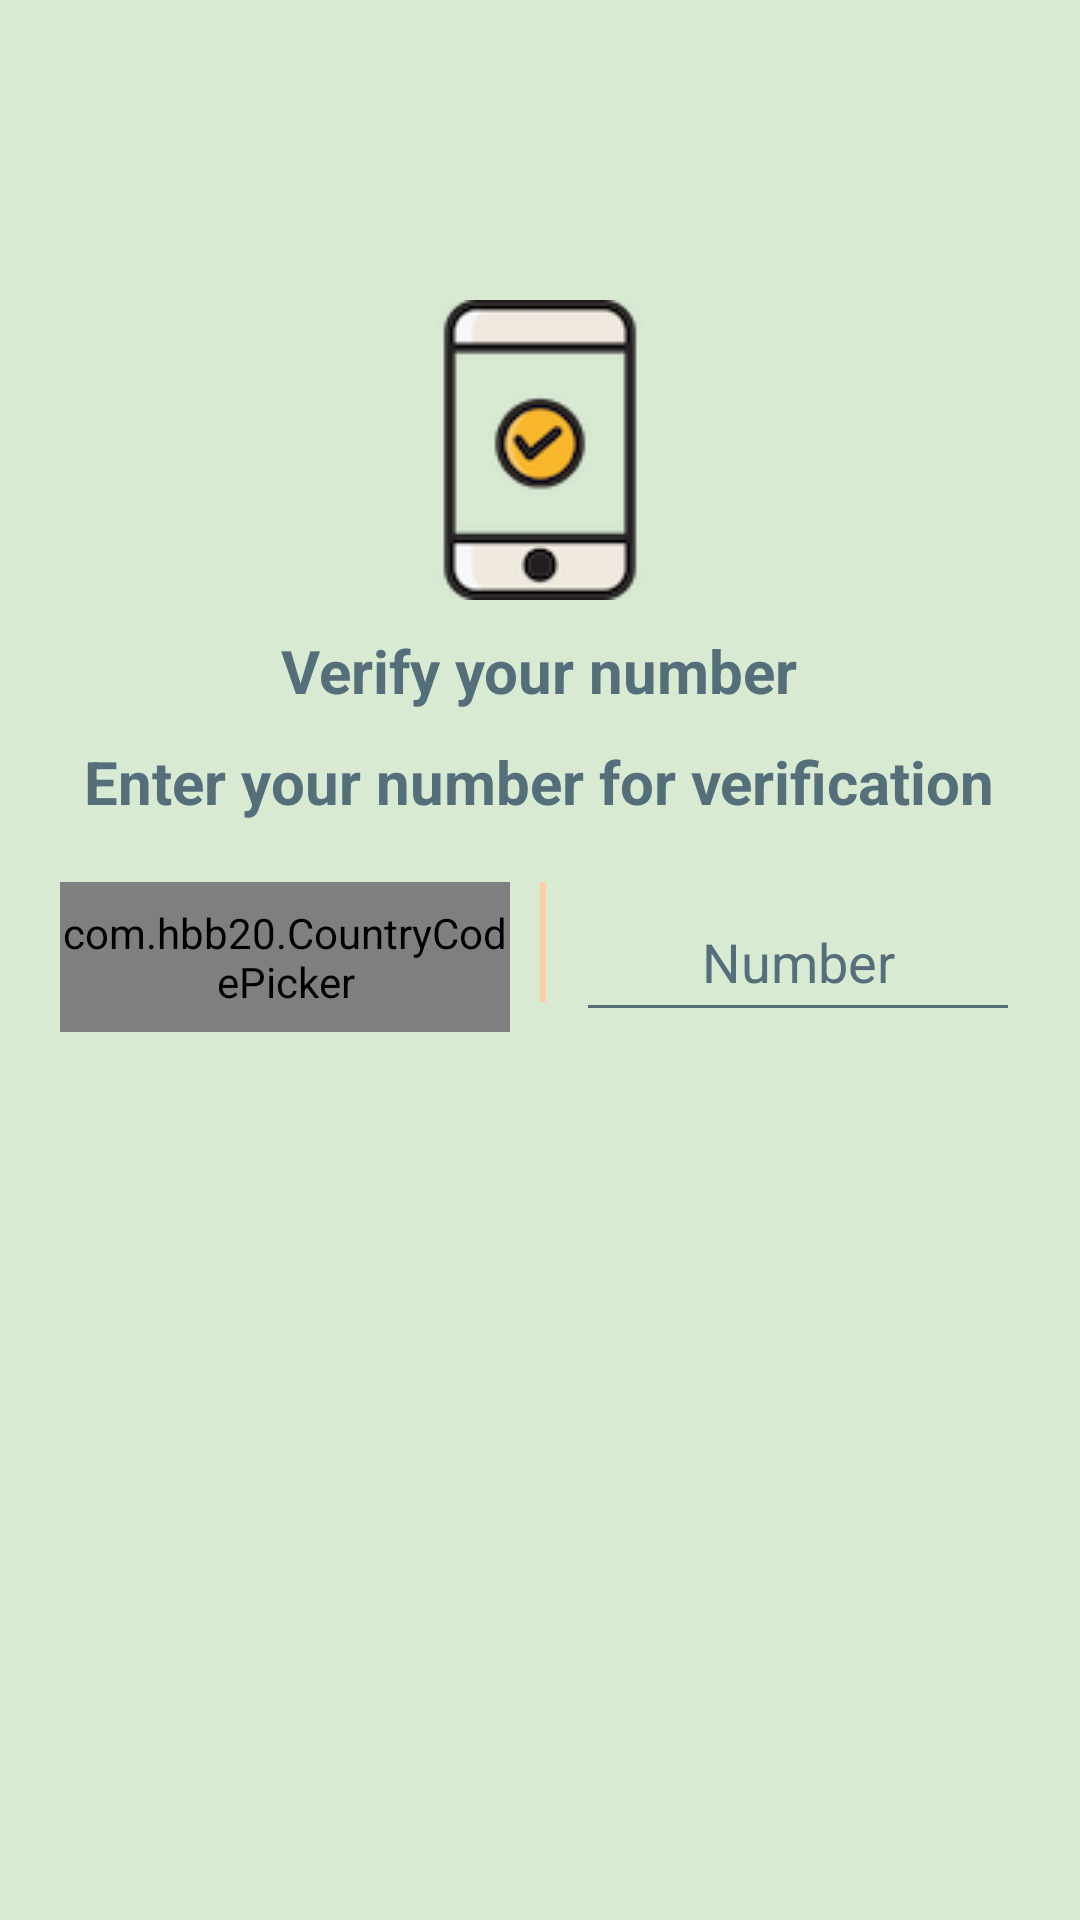

This screen was rendered from an Android layout file. Write that file and the resources it references.
<!-- AndroidManifest.xml: application theme Theme.Swirlchat -->
<!-- res/layout/fragment_get_user_number.xml -->
<?xml version="1.0" encoding="utf-8"?>
<RelativeLayout xmlns:android="http://schemas.android.com/apk/res/android"
    xmlns:app="http://schemas.android.com/apk/res-auto"
    xmlns:tools="http://schemas.android.com/tools"
    android:layout_width="match_parent"
    android:layout_height="match_parent"
    android:background="@color/cardBackground"
    tools:context=".ui.fragments.GetUserNumber">

    <ImageView
        android:id="@+id/imgGetNumber"
        android:layout_width="100dp"
        android:layout_height="100dp"
        android:layout_centerHorizontal="true"
        android:layout_marginTop="100dp"
        android:contentDescription="@string/verify_number_screen_image_content_desc"
        android:src="@drawable/group_1" />

    <TextView
        android:id="@+id/txtVerify"
        android:layout_width="wrap_content"
        android:layout_height="wrap_content"
        android:layout_below="@id/imgGetNumber"
        android:layout_centerHorizontal="true"
        android:layout_marginTop="10dp"
        android:text="@string/verify_your_number_text"
        android:textColor="@color/dark_grey"
        android:textSize="20sp"
        android:textStyle="bold" />


    <TextView
        android:id="@+id/txt"
        android:layout_width="wrap_content"
        android:layout_height="wrap_content"
        android:layout_below="@id/txtVerify"
        android:layout_centerHorizontal="true"
        android:layout_marginTop="10dp"
        android:text="@string/enter_your_number_for_verification_text"
        android:textColor="@color/dark_grey"
        android:textSize="20sp"
        android:textStyle="bold" />

    <LinearLayout
        android:id="@+id/layout"
        android:layout_width="match_parent"
        android:layout_height="wrap_content"
        android:layout_below="@+id/txt"
        android:layout_marginHorizontal="20dp"
        android:layout_marginTop="20dp"
        android:orientation="horizontal">

        <com.hbb20.CountryCodePicker
            android:id="@+id/countryCodePicker"
            android:layout_width="150dp"
            android:layout_height="50dp"
            app:ccp_autoFormatNumber="true"
            app:ccp_contentColor="@color/dark_grey"
            app:ccp_countryPreference="IN"
            app:ccp_defaultPhoneCode="91"
            app:ccp_showFlag="true" />

        <View
            android:layout_width="2dp"
            android:layout_height="match_parent"
            android:layout_marginStart="10dp"
            android:layout_marginBottom="10dp"
            android:background="@color/colorAccent" />

        <EditText
            android:id="@+id/edtNumber"
            android:layout_width="match_parent"
            android:layout_height="match_parent"
            android:layout_marginStart="10dp"
            android:autofillHints=""
            android:backgroundTint="@color/dark_grey"
            android:hint="@string/phone_number_edittext_hint"
            android:inputType="number"
            android:maxLength="10"
            android:textAlignment="center"
            android:textColor="@color/dark_grey"
            android:textColorHint="@color/dark_grey" />
    </LinearLayout>

    <Button
        android:id="@+id/btnGenerateOTP"
        android:layout_width="match_parent"
        android:layout_height="wrap_content"
        android:layout_below="@+id/layout"
        android:layout_marginHorizontal="30dp"
        android:layout_marginTop="60dp"
        android:background="@drawable/button_background"
        android:padding="16dp"
        android:text="@string/generate_otp_text"
        android:textColor="@color/cardBackground"
        android:textSize="20sp"
        android:textStyle="bold" />

</RelativeLayout>
<!-- resources referenced by this layout -->
<resources>
  <item name="cardBackground" type="color">#d9ead3</item>
  <color name="colorAccent">#FFCEA3</color>
  <color name="dark_grey">#546E7A</color>
  <!-- drawable group_1: png bitmap (drawable, 6999 bytes) -->
  <string name="enter_your_number_for_verification_text">Enter your number for verification</string>
  <string name="generate_otp_text">Generate OTP</string>
  <string name="phone_number_edittext_hint">Number</string>
  <string name="verify_number_screen_image_content_desc">Verify Number Screen Image</string>
  <string name="verify_your_number_text">Verify your number</string>
  <style name="Theme.Swirlchat" parent="Theme.MaterialComponents.DayNight.DarkActionBar">
          
          <item name="colorPrimary">@color/black</item>
          <item name="colorPrimaryVariant">@color/purple_700</item>
          <item name="colorOnPrimary">@color/white</item>
          
          <item name="colorSecondary">@color/teal_200</item>
          <item name="colorSecondaryVariant">@color/teal_700</item>
          <item name="colorOnSecondary">@color/black</item>
          
          <item name="android:statusBarColor">@color/black</item>
          
      </style>
  <color name="black">#000000</color>
  <color name="purple_700">#FF3700B3</color>
  <color name="white">#ffffff</color>
  <color name="teal_200">#FF03DAC5</color>
  <color name="teal_700">#FF018786</color>
</resources>
